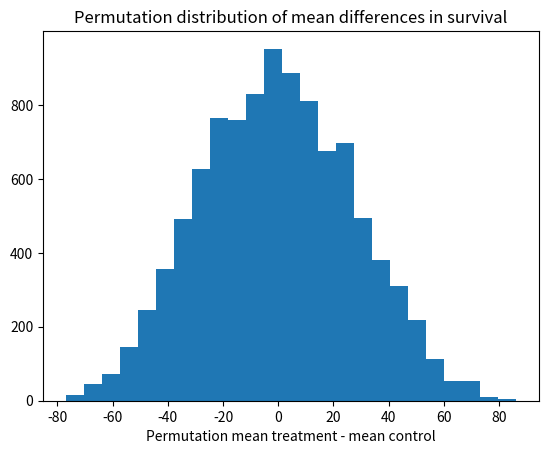

The matplotlib source for this figure:
import numpy as np
import matplotlib.pyplot as plt

# Set up the random number generator.
rnd = np.random.default_rng()

# Treatment group.
treat = np.array([94, 38, 23, 197, 99, 16, 141])
# control group
control = np.array([52, 10, 40, 104, 51, 27, 146, 30, 46])

# Observed difference in real world.
actual_diff = np.mean(treat) - np.mean(control)

# Set the number of trials.
n_trials = 10_000

# An empty array to store the trials.
results = np.zeros(n_trials)

# U is our universe (Step 2 above)
u = np.concatenate([treat, control])

# step 5 above.
for i in range(n_trials):
    # Step 3b above.
    shuffled = rnd.permuted(u)
    # Step 3b - take the first 7 values.
    fake_treat = shuffled[:7]
    # Step 3b - take the remaining values.
    fake_control = shuffled[7:]
    # Step 4
    mt = np.mean(fake_treat)
    # Step 4
    mc = np.mean(fake_control)
    # Step 4
    diff = mt - mc
    # Step 4
    results[i] = diff

# Step 6
plt.hist(results, bins=25)
plt.title('Permutation distribution of mean differences in survival')
plt.xlabel('Permutation mean treatment - mean control')

# Step 6
k = np.sum(results >= actual_diff)
kk = k / n_trials
print('Proportion permutation mean difference >= actual difference:', kk)